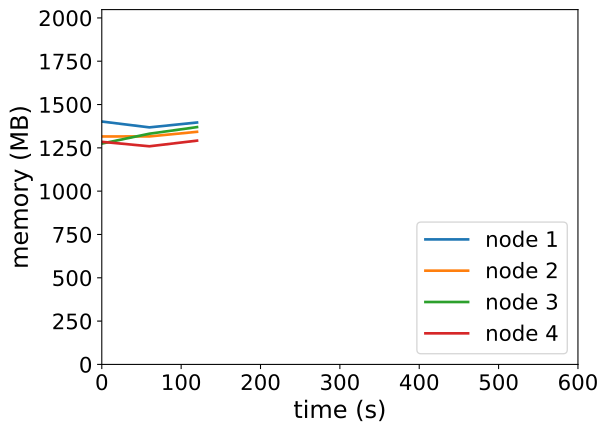

The table this chart was drawn from, first rows:
timestamp, ppgcc-m02_pod_amount, ppgcc-m02_memory, ppgcc-m02_cpu, ppgcc-m03_pod_amount, ppgcc-m03_memory, ppgcc-m03_cpu, ppgcc-m04_pod_amount, ppgcc-m04_memory, ppgcc-m04_cpu, ppgcc-m05_pod_amount, ppgcc-m05_memory, ppgcc-m05_cpu
0, 5, 1435632, 840985281, 5, 1347444, 628763899, 5, 1305308, 602138044, 5, 1315684, 454100479
60, 5, 1401048, 807551172, 5, 1347576, 613600816, 5, 1363652, 606901081, 5, 1289284, 447350754
120, 5, 1429824, 785183580, 5, 1374900, 623064597, 5, 1402724, 645697373, 5, 1322680, 416834963
